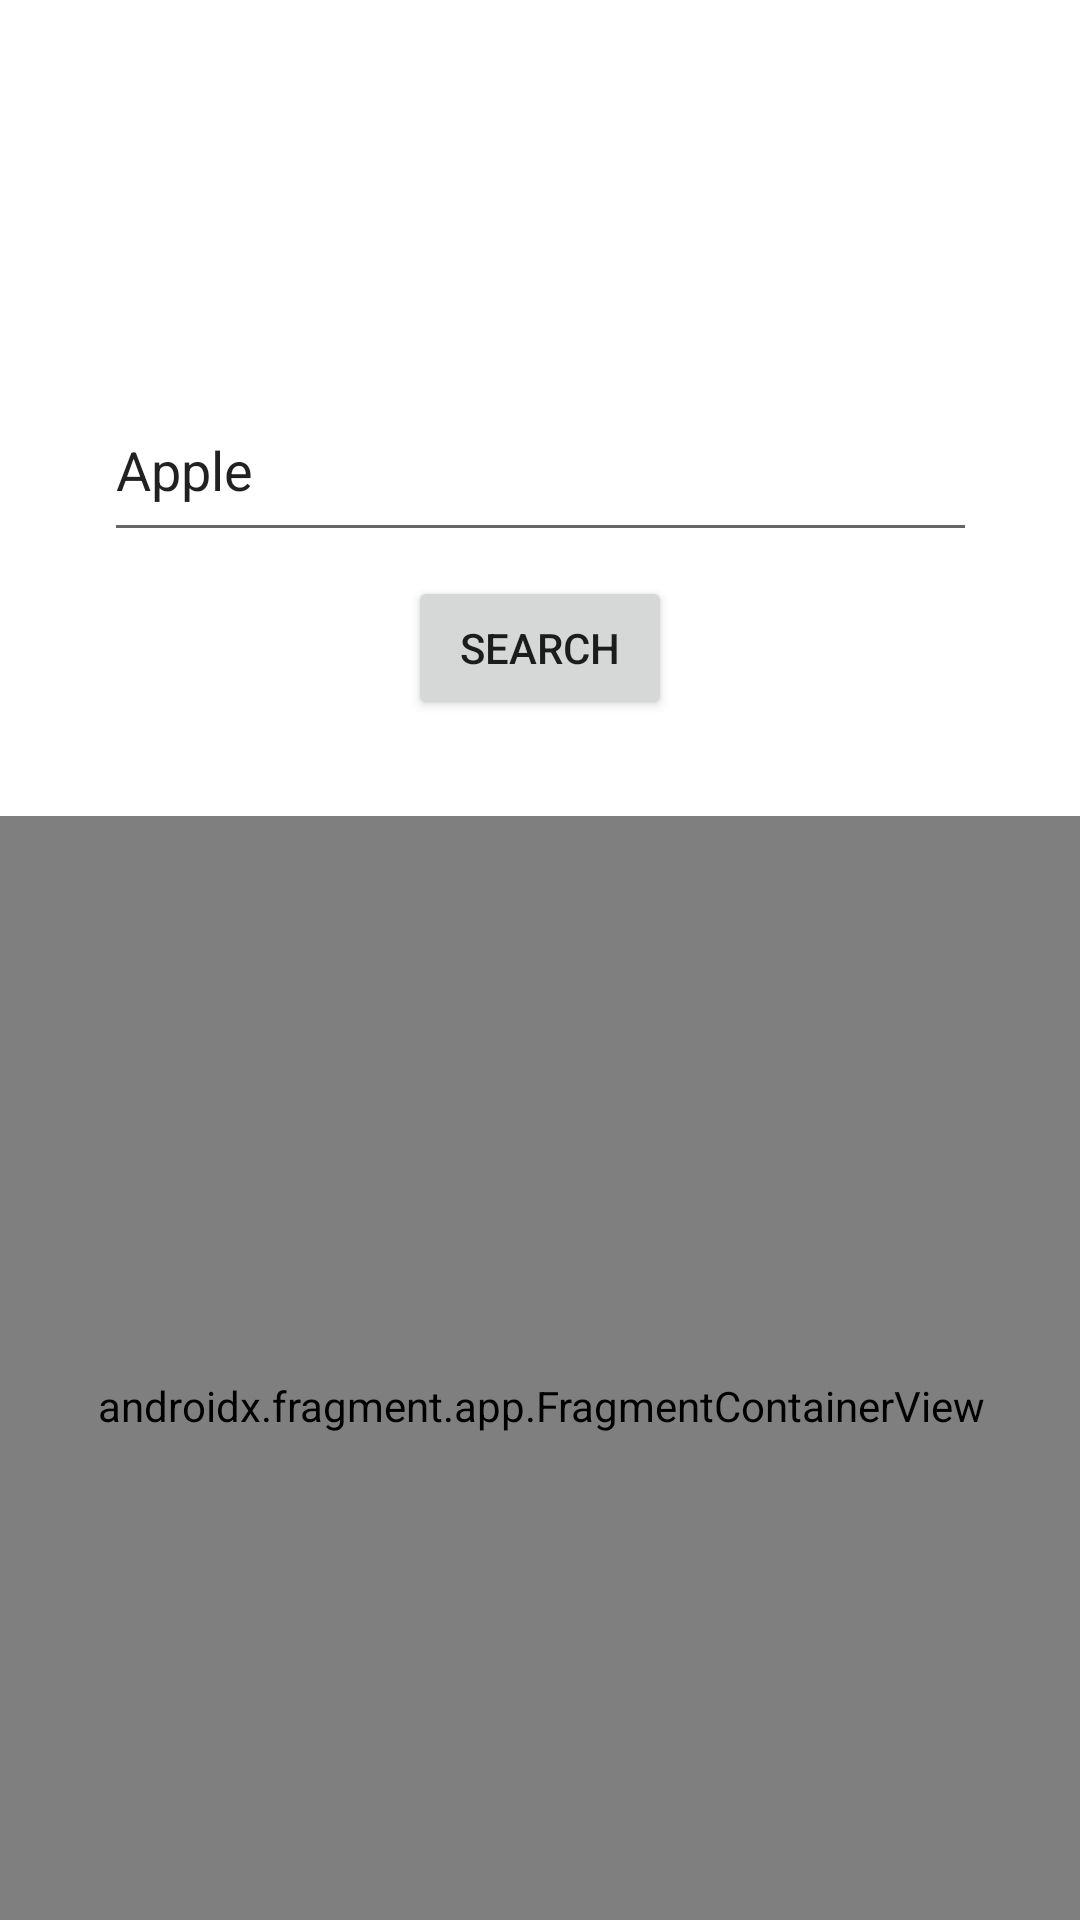

Here is an Android app screen rendered from its layout file. Give the layout XML and the strings, colors and styles it references.
<!-- AndroidManifest.xml: application theme Theme.HoySeCome -->
<!-- res/layout/fragment_home.xml -->
<?xml version="1.0" encoding="utf-8"?>
<androidx.constraintlayout.widget.ConstraintLayout xmlns:android="http://schemas.android.com/apk/res/android"
    xmlns:app="http://schemas.android.com/apk/res-auto"
    xmlns:tools="http://schemas.android.com/tools"
    android:layout_width="match_parent"
    android:layout_height="match_parent"
    tools:context=".ui.home.HomeFragment">

    <ImageView
        android:id="@+id/imgLogo"
        android:layout_width="249dp"
        android:layout_height="94dp"
        android:layout_marginTop="16dp"
        app:layout_constraintEnd_toEndOf="parent"
        app:layout_constraintStart_toStartOf="parent"
        app:layout_constraintTop_toTopOf="parent"
        app:srcCompat="@drawable/ic_launcher_background" />

    <EditText
        android:id="@+id/txbFindIngredient"
        android:layout_width="291dp"
        android:layout_height="58dp"
        android:layout_marginTop="16dp"
        android:ems="10"
        android:hint="Find Ingredient"
        android:inputType="text"
        android:text="Apple"
        app:layout_constraintEnd_toEndOf="parent"
        app:layout_constraintStart_toStartOf="parent"
        app:layout_constraintTop_toBottomOf="@+id/imgLogo" />

    <androidx.fragment.app.FragmentContainerView
        android:id="@+id/fragmentContainerView"
        android:name="com.example.hoysecome.ingredient_list"
        android:layout_width="364dp"
        android:layout_height="393dp"
        android:layout_marginTop="32dp"
        android:tag="ingredientList"
        app:layout_constraintBottom_toBottomOf="parent"
        app:layout_constraintEnd_toEndOf="parent"
        app:layout_constraintStart_toStartOf="parent"
        app:layout_constraintTop_toBottomOf="@+id/btnSearch"
        app:layout_constraintVertical_bias="0.0" />

    <Button
        android:id="@+id/btnSearch"
        android:layout_width="wrap_content"
        android:layout_height="wrap_content"
        android:layout_marginTop="8dp"
        android:onClick="searchButton"
        android:text="Search"
        app:layout_constraintEnd_toEndOf="parent"
        app:layout_constraintStart_toStartOf="parent"
        app:layout_constraintTop_toBottomOf="@+id/txbFindIngredient" />
</androidx.constraintlayout.widget.ConstraintLayout>
<!-- resources referenced by this layout -->
<resources>
  <style name="Theme.HoySeCome" parent="Theme.MaterialComponents.DayNight.DarkActionBar">
          
          <item name="colorPrimary">@color/purple_500</item>
          <item name="colorPrimaryVariant">@color/purple_700</item>
          <item name="colorOnPrimary">@color/white</item>
          
          <item name="colorSecondary">@color/teal_200</item>
          <item name="colorSecondaryVariant">@color/teal_700</item>
          <item name="colorOnSecondary">@color/black</item>
          
          <item name="android:statusBarColor">?attr/colorPrimaryVariant</item>
          
      </style>
  <!-- not gathered from this repository: default colours our renderer supplied (Android Studio template values) -->
  <color name="purple_500">#FF6200EE</color>
  <color name="purple_700">#FF3700B3</color>
  <color name="teal_200">#FF03DAC5</color>
  <color name="teal_700">#FF018786</color>
  <color name="black">#FF000000</color>
  <color name="white">#FFFFFFFF</color>
</resources>
